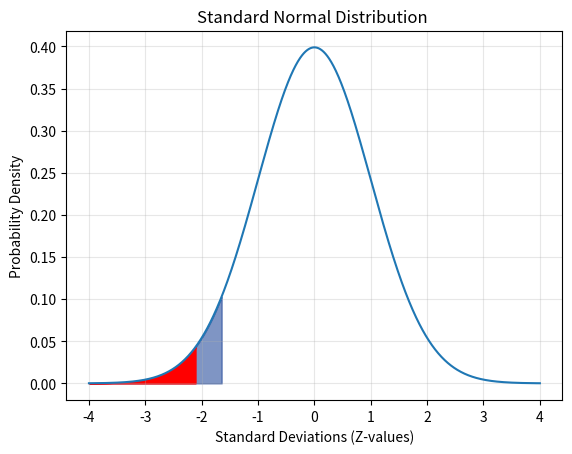

Source code (Python): (Note: this script raises an exception after producing the figure.)
import os

import numpy as np
import matplotlib.pyplot as plt
from scipy.stats import norm

mu, sigma = 0, 1
x = np.linspace(mu - sigma * 4, mu + sigma * 4, 1000)
y = norm.pdf(x, mu, sigma)


# Plot the distribution
plt.plot(x, y)

# Shade the critical area
upper = norm.ppf(.05, mu, sigma)
shade_x = x[(x <= upper)]
shade_y = norm.pdf(shade_x, mu, sigma)
plt.fill_between(shade_x, shade_y, alpha=0.5, color='#002d8b')

# Shade the p-value
upper =  -2.1081851067789197
shade_x = x[(x <= upper)]
shade_y = norm.pdf(shade_x, mu, sigma)
plt.fill_between(shade_x, shade_y, alpha=1.0, color='red')

# Wrap up the plot
plt.title("Standard Normal Distribution ")
plt.xlabel("Standard Deviations (Z-values)")
plt.ylabel("Probability Density")
plt.grid(True, alpha=0.3)
plt.savefig(f"assets/{os.path.basename(__file__).replace('.py', '.svg')}", transparent=True)
plt.show()